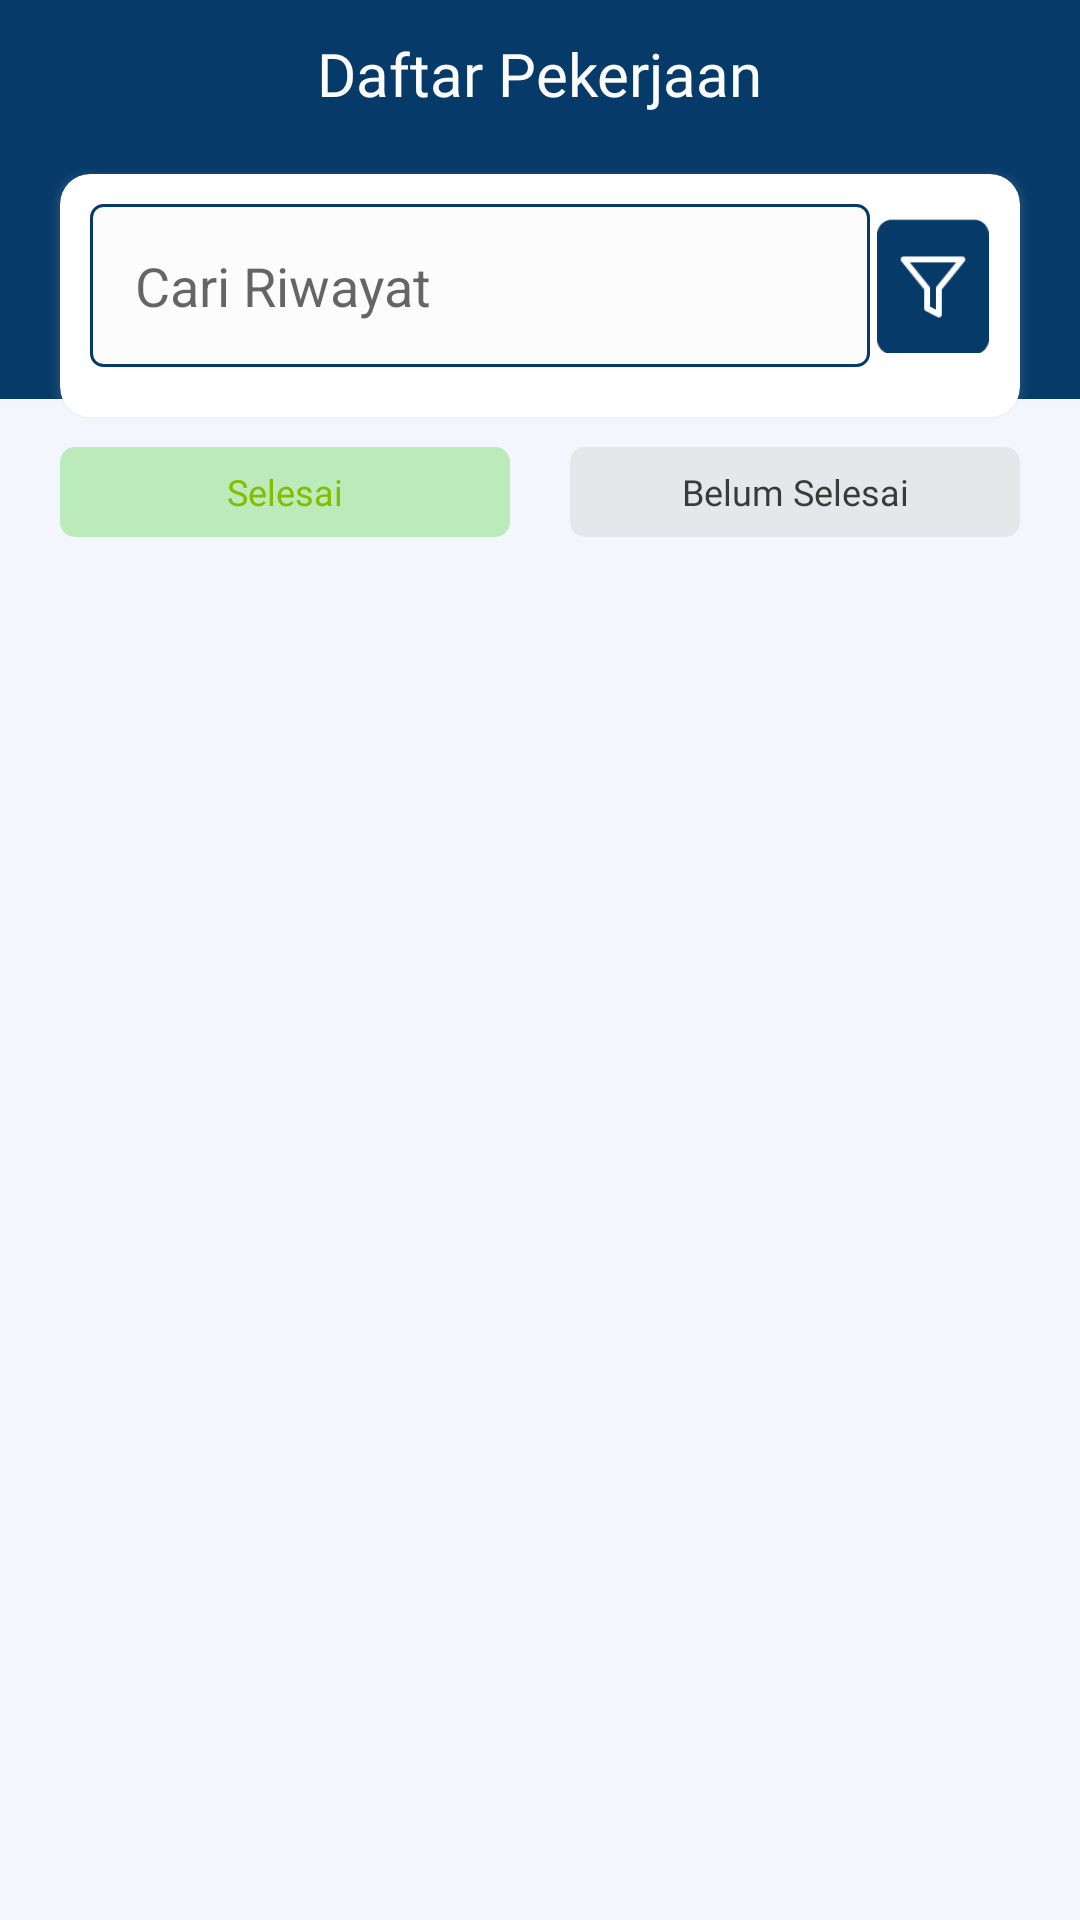

Here is an Android app screen rendered from its layout file. Give the layout XML and the strings, colors and styles it references.
<!-- AndroidManifest.xml: application theme Theme.SismartPJU -->
<!-- res/layout/fragment_pekerjaan.xml -->
<?xml version="1.0" encoding="utf-8"?>
<ScrollView
xmlns:android="http://schemas.android.com/apk/res/android"
xmlns:tools="http://schemas.android.com/tools"
xmlns:app="http://schemas.android.com/apk/res-auto"
android:layout_width="match_parent"
android:layout_height="match_parent"
android:fillViewport="true"
android:background="@color/bg_color"
tools:context=".view.home.fragment.PekerjaanFragment">

    <LinearLayout
        android:layout_width="match_parent"
        android:layout_height="wrap_content"
        android:orientation="vertical">

        <androidx.constraintlayout.widget.ConstraintLayout xmlns:android="http://schemas.android.com/apk/res/android"
            xmlns:tools="http://schemas.android.com/tools"
            android:layout_width="match_parent"
            android:layout_height="match_parent"
            android:background="@color/bg_color"
            xmlns:app="http://schemas.android.com/apk/res-auto"
            tools:context=".view.home.fragment.PekerjaanFragment">

            <androidx.constraintlayout.widget.ConstraintLayout
                android:id="@+id/const_tittle"
                android:layout_width="match_parent"
                android:layout_height="@dimen/_133sdp"
                android:background="@color/dark_blue"
                app:layout_constraintEnd_toEndOf="parent"
                app:layout_constraintStart_toStartOf="parent"
                app:layout_constraintTop_toTopOf="parent">

            </androidx.constraintlayout.widget.ConstraintLayout>

            <TextView
                android:id="@+id/tv_title"
                android:layout_width="wrap_content"
                android:layout_height="wrap_content"
                android:layout_marginVertical="@dimen/_11sdp"
                android:fontFamily="@font/inter_semi_bold"
                android:text="Daftar Pekerjaan"
                android:textColor="@color/white"
                android:textSize="@dimen/_20sdp"
                app:layout_constraintEnd_toEndOf="parent"
                app:layout_constraintStart_toStartOf="parent"
                app:layout_constraintTop_toTopOf="parent" />


            <androidx.cardview.widget.CardView
                android:id="@+id/cv_maps"
                android:layout_width="match_parent"
                android:layout_height="@dimen/_81sdp"
                android:layout_marginVertical="@dimen/_20sdp"
                android:layout_marginHorizontal="@dimen/_20sdp"
                app:layout_constraintTop_toBottomOf="@+id/tv_title"
                app:layout_constraintStart_toStartOf="parent"
                app:cardCornerRadius="@dimen/_10sdp"
                android:outlineSpotShadowColor="@color/grey_bg"
                app:layout_constraintEnd_toEndOf="parent">

                <androidx.constraintlayout.widget.ConstraintLayout
                    android:layout_width="match_parent"
                    android:layout_height="match_parent"
                    android:padding="@dimen/_10sdp">


                    <RelativeLayout
                        android:id="@+id/search_irrigation_field"
                        android:layout_width="@dimen/_260sdp"
                        android:layout_height="wrap_content"
                        android:background="@drawable/grey_et_border"
                        android:gravity="center"
                        android:orientation="horizontal"
                        android:padding="@dimen/_5sdp"
                        app:layout_constraintStart_toStartOf="parent"
                        app:layout_constraintTop_toTopOf="parent">

                        <EditText
                            android:id="@+id/et_search_irrigation"
                            android:layout_width="match_parent"
                            android:layout_height="wrap_content"
                            android:backgroundTint="@color/white"
                            android:hint="Cari Riwayat"
                            android:inputType="textLongMessage"
                            android:padding="@dimen/_10sdp" />

                        <ImageView
                            android:id="@+id/iv_search"
                            android:layout_width="@dimen/_30sdp"
                            android:layout_height="@dimen/_30sdp"
                            android:layout_alignParentEnd="true"
                            android:layout_centerVertical="true"
                            android:layout_marginStart="@dimen/_5sdp"
                            android:src="@drawable/baseline_search_24" />

                    </RelativeLayout>

                    <ImageView
                        android:id="@+id/iv_filter"
                        android:layout_width="@dimen/_38sdp"
                        android:layout_height="@dimen/_45sdp"
                        android:layout_alignParentEnd="true"
                        android:layout_centerVertical="true"
                        android:src="@drawable/ic_filter"
                        app:layout_constraintBottom_toBottomOf="@+id/search_irrigation_field"
                        app:layout_constraintEnd_toEndOf="parent"
                        app:layout_constraintTop_toTopOf="@+id/search_irrigation_field" />

                </androidx.constraintlayout.widget.ConstraintLayout>


            </androidx.cardview.widget.CardView>

            <TextView
                android:id="@+id/tv_selesai"
                android:layout_width="@dimen/_150sdp"
                android:layout_height="@dimen/_30sdp"
                android:background="@drawable/rounded_green"
                android:fontFamily="@font/inter_semi_bold"
                android:gravity="center"
                android:text="Selesai"
                android:layout_marginHorizontal="@dimen/_20sdp"
                android:layout_marginVertical="@dimen/_10sdp"
                android:textColor="@color/dark_green"
                android:textSize="@dimen/_12ssp"
                app:layout_constraintStart_toStartOf="parent"
                app:layout_constraintTop_toBottomOf="@+id/cv_maps" />


            <TextView
                android:id="@+id/tv_belum_selesai"
                android:layout_width="@dimen/_150sdp"
                android:layout_height="@dimen/_30sdp"
                android:background="@drawable/rounded_grey_background"
                android:fontFamily="@font/inter_semi_bold"
                android:gravity="center"
                android:text="Belum Selesai"
                android:layout_marginVertical="@dimen/_10sdp"
                android:layout_marginHorizontal="@dimen/_20sdp"
                android:textColor="@color/black"
                android:textSize="@dimen/_12ssp"
                app:layout_constraintEnd_toEndOf="parent"
                app:layout_constraintTop_toBottomOf="@+id/cv_maps" />

            <LinearLayout
                android:id="@+id/linearLayout"
                android:layout_width="match_parent"
                android:layout_height="wrap_content"
                android:orientation="vertical"
                android:layout_marginHorizontal="@dimen/_20sdp"
                android:layout_marginVertical="@dimen/_20sdp"

                app:layout_constraintTop_toBottomOf="@+id/tv_selesai"
                app:layout_constraintEnd_toEndOf="parent"
                app:layout_constraintStart_toStartOf="parent">
            </LinearLayout>

        </androidx.constraintlayout.widget.ConstraintLayout>

    </LinearLayout>

</ScrollView>
<!-- resources referenced by this layout -->
<resources>
  <color name="bg_color">#F3F7FD</color>
  <color name="black">#3A3A3A</color>
  <color name="dark_blue">#063A69</color>
  <color name="dark_green">#84BD00</color>x
  <color name="grey_bg">#F4F4F4</color>
  <color name="white">#FCFCFC</color>
  <dimen name="_10sdp">10.00dp</dimen>
  <dimen name="_11sdp">11.00dp</dimen>
  <dimen name="_12ssp">12.00sp</dimen>
  <dimen name="_133sdp">133.00dp</dimen>
  <dimen name="_150sdp">150.00dp</dimen>
  <dimen name="_20sdp">20.00dp</dimen>
  <dimen name="_260sdp">260.00dp</dimen>
  <dimen name="_30sdp">30.00dp</dimen>
  <dimen name="_38sdp">38.00dp</dimen>
  <dimen name="_45sdp">45.00dp</dimen>
  <dimen name="_5sdp">5.00dp</dimen>
  <dimen name="_81sdp">81.00dp</dimen>
  <!-- drawable grey_et_border (drawable) -->
  <?xml version="1.0" encoding="utf-8"?>
  <shape xmlns:android="http://schemas.android.com/apk/res/android"
      android:shape="rectangle">
      <solid android:color="@color/white"/>
      <corners android:radius="@dimen/_4sdp"/>
      <stroke android:width="@dimen/_1sdp" android:color="@color/dark_blue"/>
  </shape>
  <!-- drawable ic_filter: png bitmap (drawable-hdpi, 1439 bytes) -->
  <!-- drawable rounded_green (drawable) -->
  <?xml version="1.0" encoding="utf-8"?>
  <shape xmlns:android="http://schemas.android.com/apk/res/android"
      android:shape="rectangle">
      <solid android:color="#BBEBBB"/>
      <corners android:radius="@dimen/_5sdp"/>
  </shape>
  <!-- drawable rounded_grey_background (drawable) -->
  <?xml version="1.0" encoding="utf-8"?>
  <shape xmlns:android="http://schemas.android.com/apk/res/android"
      android:shape="rectangle">
      <solid android:color="#E5E7EA"/>
      <corners android:radius="@dimen/_5sdp"/>
  </shape>
  <style name="Theme.SismartPJU" parent="Base.Theme.SismartPJU" />
  <dimen name="_4sdp">4.00dp</dimen>
  <dimen name="_1sdp">1.00dp</dimen>
  <style name="Base.Theme.SismartPJU" parent="Theme.MaterialComponents.DayNight.NoActionBar">
          
          
          
          <item name="colorPrimary">@color/black</item>
          <item name="colorPrimaryVariant">@color/dark_blue</item>
          <item name="colorOnPrimary">@color/black</item>
          
          <item name="colorSecondary">@color/dark_blue</item>
          <item name="colorSecondaryVariant">@color/dark_blue</item>
          <item name="colorOnSecondary">@color/black</item>
          
          <item name="android:statusBarColor">?attr/colorPrimaryVariant</item>
          
          
      </style>
</resources>
